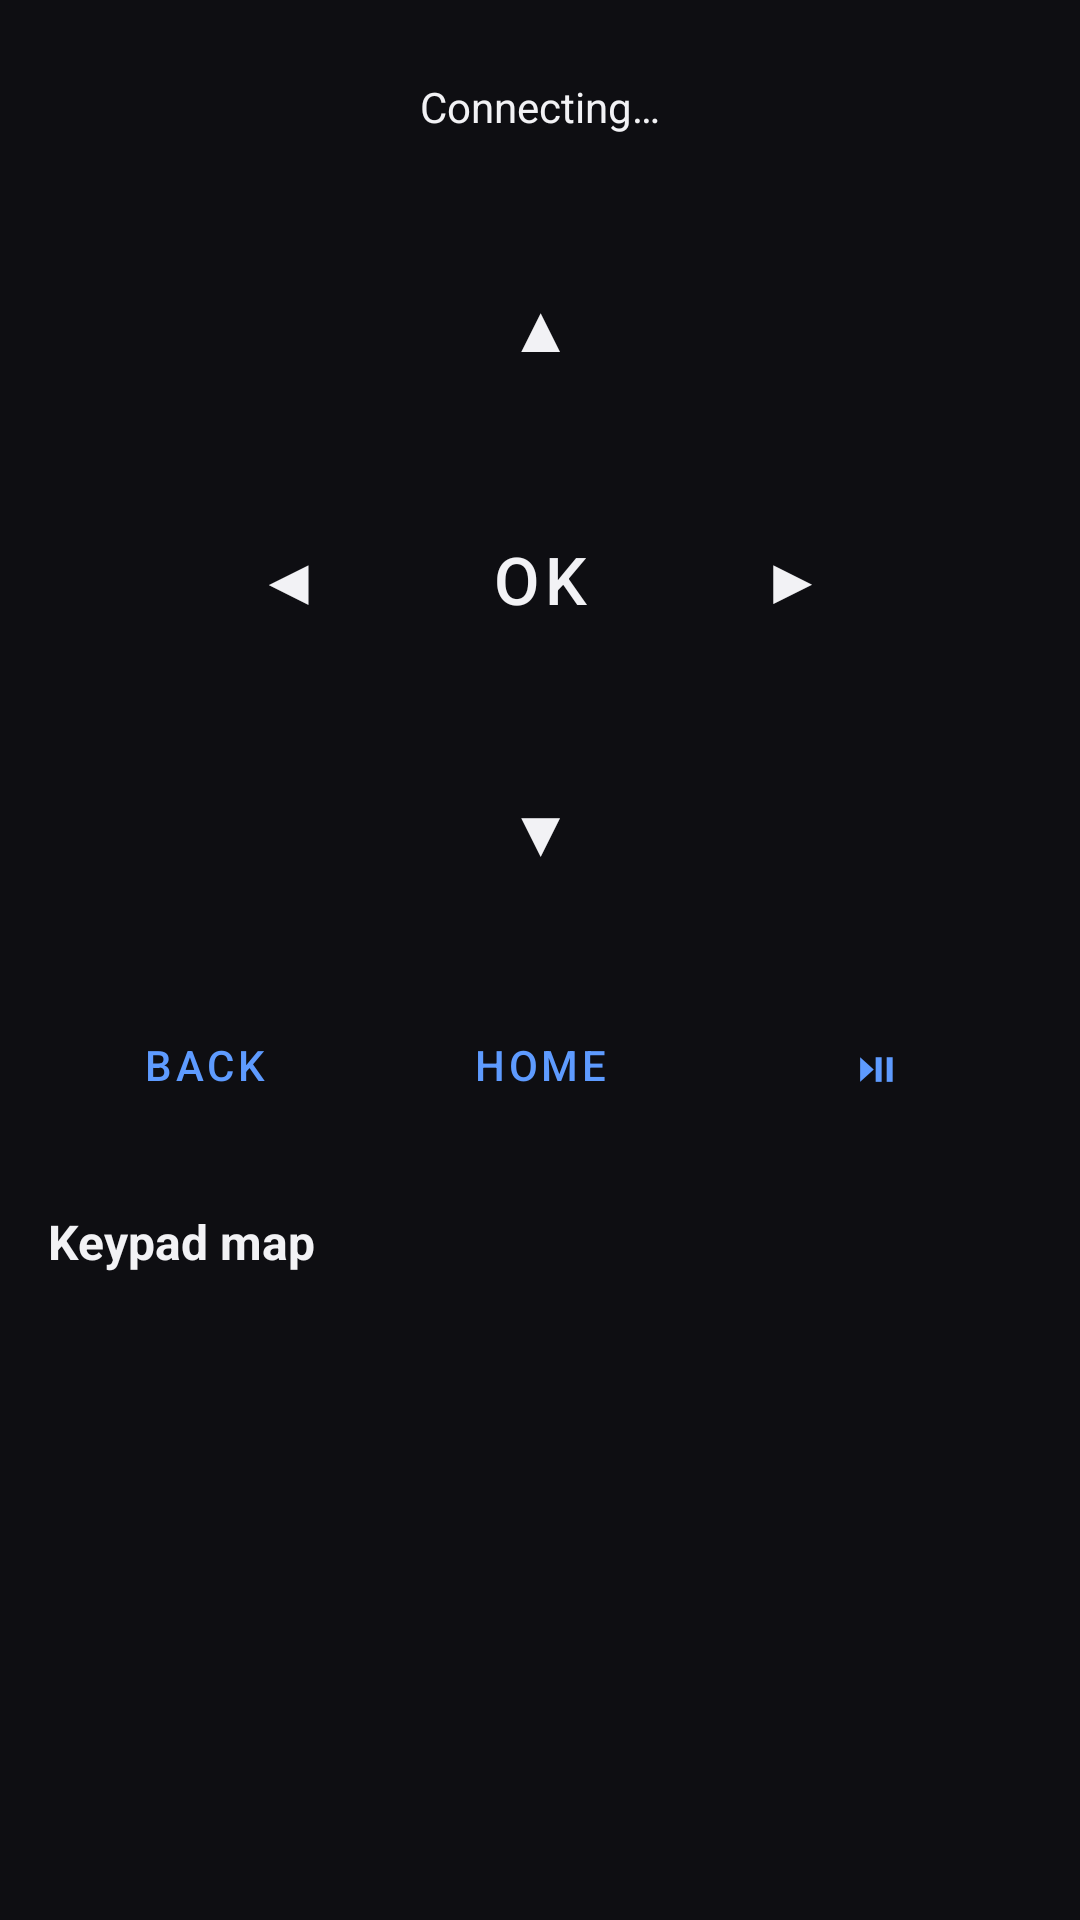

Produce the Android XML layout that renders to this screen, including the resource entries it uses.
<!-- AndroidManifest.xml: application theme Theme.SidePhoneATVRemote -->
<!-- res/layout/activity_remote.xml -->
<?xml version="1.0" encoding="utf-8"?>
<ScrollView xmlns:android="http://schemas.android.com/apk/res/android"
    android:layout_width="match_parent"
    android:layout_height="match_parent"
    android:fillViewport="true">

    <LinearLayout
        android:layout_width="match_parent"
        android:layout_height="wrap_content"
        android:orientation="vertical"
        android:padding="16dp">

        <TextView
            android:id="@+id/statusText"
            android:layout_width="match_parent"
            android:layout_height="wrap_content"
            android:background="@drawable/bg_card"
            android:gravity="center"
            android:padding="10dp"
            android:text="@string/remote_connecting"
            android:textColor="@color/on_background"
            android:textSize="14sp" />

        
        <LinearLayout
            android:layout_width="match_parent"
            android:layout_height="wrap_content"
            android:layout_marginTop="16dp"
            android:orientation="vertical">

            <LinearLayout
                android:layout_width="match_parent"
                android:layout_height="wrap_content"
                android:orientation="horizontal">

                <Space android:layout_width="0dp" android:layout_height="1dp" android:layout_weight="1" />

                <Button
                    android:id="@+id/btnUp"
                    style="@style/RemoteButton"
                    android:text="@string/btn_up" />

                <Space android:layout_width="0dp" android:layout_height="1dp" android:layout_weight="1" />
            </LinearLayout>

            <LinearLayout
                android:layout_width="match_parent"
                android:layout_height="wrap_content"
                android:layout_marginTop="8dp"
                android:gravity="center"
                android:orientation="horizontal">

                <Button
                    android:id="@+id/btnLeft"
                    style="@style/RemoteButton"
                    android:text="@string/btn_left" />

                <Button
                    android:id="@+id/btnOk"
                    style="@style/RemoteButton"
                    android:layout_marginStart="8dp"
                    android:layout_marginEnd="8dp"
                    android:text="@string/btn_ok" />

                <Button
                    android:id="@+id/btnRight"
                    style="@style/RemoteButton"
                    android:text="@string/btn_right" />
            </LinearLayout>

            <LinearLayout
                android:layout_width="match_parent"
                android:layout_height="wrap_content"
                android:layout_marginTop="8dp"
                android:orientation="horizontal">

                <Space android:layout_width="0dp" android:layout_height="1dp" android:layout_weight="1" />

                <Button
                    android:id="@+id/btnDown"
                    style="@style/RemoteButton"
                    android:text="@string/btn_down" />

                <Space android:layout_width="0dp" android:layout_height="1dp" android:layout_weight="1" />
            </LinearLayout>
        </LinearLayout>

        <LinearLayout
            android:layout_width="match_parent"
            android:layout_height="wrap_content"
            android:layout_marginTop="16dp"
            android:orientation="horizontal">

            <Button
                android:id="@+id/btnMenu"
                style="@style/Widget.MaterialComponents.Button.OutlinedButton"
                android:layout_width="0dp"
                android:layout_height="wrap_content"
                android:layout_weight="1"
                android:text="@string/btn_menu" />

            <Button
                android:id="@+id/btnHome"
                style="@style/Widget.MaterialComponents.Button.OutlinedButton"
                android:layout_width="0dp"
                android:layout_height="wrap_content"
                android:layout_marginStart="8dp"
                android:layout_weight="1"
                android:text="@string/btn_home" />

            <Button
                android:id="@+id/btnPlay"
                style="@style/Widget.MaterialComponents.Button.OutlinedButton"
                android:layout_width="0dp"
                android:layout_height="wrap_content"
                android:layout_marginStart="8dp"
                android:layout_weight="1"
                android:text="@string/btn_playpause" />
        </LinearLayout>

        <TextView
            android:layout_width="wrap_content"
            android:layout_height="wrap_content"
            android:layout_marginTop="24dp"
            android:text="@string/remote_help_title"
            android:textColor="@color/on_background"
            android:textSize="16sp"
            android:textStyle="bold" />

        <LinearLayout
            android:id="@+id/helpContainer"
            android:layout_width="match_parent"
            android:layout_height="wrap_content"
            android:layout_marginTop="8dp"
            android:background="@drawable/bg_card"
            android:orientation="vertical"
            android:padding="12dp" />
    </LinearLayout>
</ScrollView>
<!-- resources referenced by this layout -->
<resources>
  <color name="on_background">#F2F2F5</color>
  <string name="btn_down">▼</string>
  <string name="btn_home">Home</string>
  <string name="btn_left">◀</string>
  <string name="btn_menu">Back</string>
  <string name="btn_ok">OK</string>
  <string name="btn_playpause">⏯</string>
  <string name="btn_right">▶</string>
  <string name="btn_up">▲</string>
  <string name="remote_connecting">Connecting…</string>
  <string name="remote_help_title">Keypad map</string>
  <style name="RemoteButton" parent="Widget.MaterialComponents.Button">
          <item name="android:layout_width">76dp</item>
          <item name="android:layout_height">76dp</item>
          <item name="android:insetTop">0dp</item>
          <item name="android:insetBottom">0dp</item>
          <item name="android:textSize">22sp</item>
          <item name="android:textColor">@color/on_background</item>
          <item name="backgroundTint">@color/surface_variant</item>
          <item name="cornerRadius">18dp</item>
          <item name="rippleColor">@color/primary</item>
      </style>
  <style name="Theme.SidePhoneATVRemote" parent="Theme.MaterialComponents.NoActionBar">
          <item name="colorPrimary">@color/primary</item>
          <item name="colorPrimaryDark">@color/primary_dark</item>
          <item name="colorSecondary">@color/primary</item>
          <item name="android:colorBackground">@color/background</item>
          <item name="colorSurface">@color/surface</item>
          <item name="colorOnPrimary">@color/on_background</item>
          <item name="colorOnBackground">@color/on_background</item>
          <item name="colorOnSurface">@color/on_background</item>
          <item name="android:statusBarColor">@color/background</item>
          <item name="android:windowBackground">@color/background</item>
          <item name="android:navigationBarColor">@color/background</item>
          <item name="android:textColorPrimary">@color/on_background</item>
          <item name="android:textColorSecondary">@color/on_surface_muted</item>
      </style>
  <color name="surface_variant">#26262F</color>
  <color name="primary">#5E9BFF</color>
  <color name="primary_dark">#3F6FCC</color>
  <color name="background">#0E0E12</color>
  <color name="surface">#1B1B22</color>
  <color name="on_surface_muted">#9A9AA6</color>
</resources>
